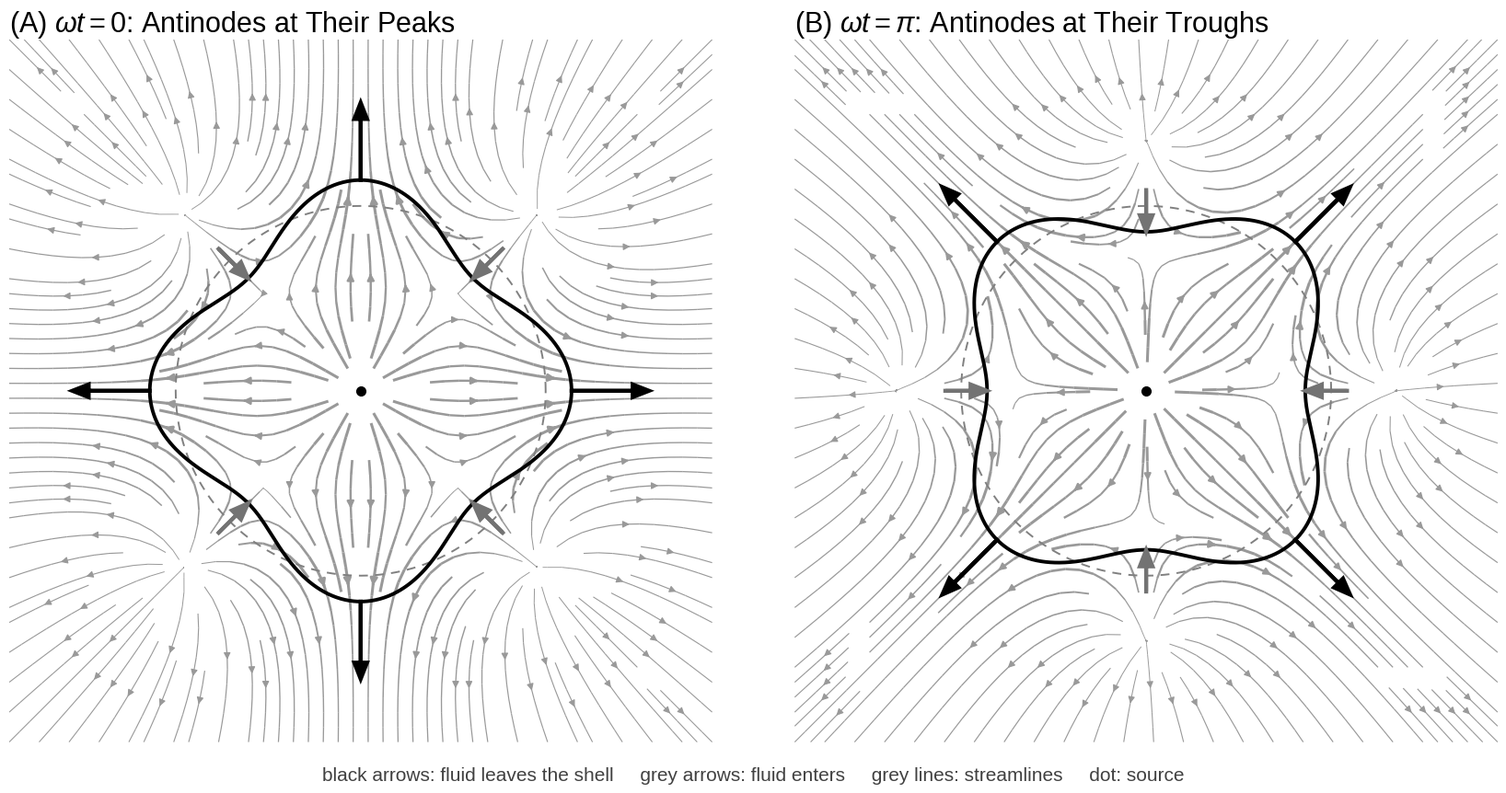

Recreate this plot in Python.
"""Flow through a permeable vibrating shell at the two extremes of the antinodes (one slice).

    python shell_flow_extremes.py                       # mode 4, writes shell_flow_extremes.png and .pdf
    python shell_flow_extremes.py --mode 6 --q0 0.2

The shell sits at r = R + w with w = W0 cos(wt) cos(m theta). At the two extremes, wt = 0 and
wt = pi, the shell is still (dw/dt = 0), so the flow through it is q = q0 + k w along the normal.
Qualitative flow field in the slice: an incompressible, irrotational flow that matches this
radial flow at r = R, built from a central source (steady part q0) and the mode (part k w):

    inside   phi = q0 R ln r + s (k W0 R / m) (r / R)^m  cos(m theta)
    outside  phi = q0 R ln r - s (k W0 R / m) (R / r)^m  cos(m theta),     s = cos(wt) = +1 or -1

so u_r(R) = q0 + s k W0 cos(m theta) on both sides. Streamlines in grey, shell in black,
flow through the shell as arrows along the shell normal: black where fluid leaves, grey where it enters.
"""
import argparse

import numpy as np
import matplotlib

matplotlib.use("Agg")
import matplotlib.pyplot as plt  # noqa: E402


def paper_style():
    plt.rcParams.update({
        "font.family": "sans-serif", "font.sans-serif": ["Liberation Sans", "Arial", "Helvetica", "DejaVu Sans"],
        "mathtext.fontset": "custom", "mathtext.rm": "Liberation Sans", "mathtext.it": "Liberation Sans:italic",
        "axes.titleweight": "normal", "axes.titlelocation": "left", "axes.titlesize": 22,
        "font.size": 20, "legend.fontsize": 15, "legend.frameon": False,
        "figure.facecolor": "white", "savefig.facecolor": "white", "pdf.fonttype": 42,
    })


def velocity(x, y, R, m, q0, kW, s):
    """Cartesian velocity of the potential flow above (s = +1 or -1)."""
    r = np.hypot(x, y)
    th = np.arctan2(y, x)
    inside = r < R
    rr = np.where(r == 0, 1e-9, r)
    # radial and angular components
    ur_in = q0 * R / rr + s * kW * (rr / R) ** (m - 1) * np.cos(m * th)
    ut_in = -s * kW * (rr / R) ** (m - 1) * np.sin(m * th)
    ur_out = q0 * R / rr + s * kW * (R / rr) ** (m + 1) * np.cos(m * th)
    ut_out = -s * kW * (R / rr) ** (m + 1) * np.sin(m * th)
    ur = np.where(inside, ur_in, ur_out)
    ut = np.where(inside, ut_in, ut_out)
    return ur * np.cos(th) - ut * np.sin(th), ur * np.sin(th) + ut * np.cos(th)


def panel(ax, R, m, A, q0, kW, s, title):
    n = 400
    g = np.linspace(-1.9, 1.9, n)
    X, Y = np.meshgrid(g, g)
    U, V = velocity(X, Y, R, m, q0, kW, s)
    speed = np.hypot(U, V)
    core = np.hypot(X, Y) < 0.12 * R                       # hide the point source at the center
    U, V = np.where(core, np.nan, U), np.where(core, np.nan, V)
    lw = 0.6 + 1.6 * np.clip(speed / np.nanpercentile(speed, 95), 0, 1)
    ax.streamplot(X, Y, U, V, color="0.6", linewidth=lw, density=1.6, arrowsize=1.1, arrowstyle="-|>")
    th = np.linspace(0, 2 * np.pi, 1200)
    rs = R + s * A * np.cos(m * th)
    ax.plot(R * np.cos(th), R * np.sin(th), color="0.5", lw=1.4, ls=(0, (5, 4)))
    ax.plot(rs * np.cos(th), rs * np.sin(th), color="k", lw=2.8)
    # flow through the shell along the normal, at the antinodes
    for t in np.arange(2 * m) * np.pi / m:
        r0 = R + s * A * np.cos(m * t)
        dr = -s * A * m * np.sin(m * t)                    # zero at an antinode: normal along the radius
        er, et = np.array([np.cos(t), np.sin(t)]), np.array([-np.sin(t), np.cos(t)])
        nrm = r0 * er - dr * et
        nrm /= np.linalg.norm(nrm)
        q = q0 + s * kW * np.cos(m * t)
        p = r0 * er
        L = 0.42 * q / (q0 + kW)
        col = "k" if q > 0 else "0.45"
        start = p if q > 0 else p - L * nrm
        ax.arrow(*start, *(L * nrm) if q > 0 else (L * nrm), color=col, lw=3.0, head_width=0.07,
                 head_length=0.09, length_includes_head=True, zorder=5)
    ax.plot(0, 0, "o", color="k", ms=7, zorder=6)
    ax.set_aspect("equal")
    ax.set_xlim(-1.9, 1.9)
    ax.set_ylim(-1.9, 1.9)
    ax.axis("off")
    ax.set_title(title)


def main():
    p = argparse.ArgumentParser(description=__doc__.splitlines()[0])
    p.add_argument("--mode", type=int, default=4)
    p.add_argument("--amp", type=float, default=0.14, help="drawn shell amplitude, in units of R")
    p.add_argument("--q0", type=float, default=0.3, help="steady outflow from the source, relative to k W0")
    p.add_argument("--out", default="shell_flow_extremes")
    a = p.parse_args()
    paper_style()
    fig, axes = plt.subplots(1, 2, figsize=(17, 9.2), gridspec_kw=dict(wspace=0.05, left=0.01, right=0.99,
                                                                        top=0.9, bottom=0.07))
    R, kW = 1.0, 1.0
    panel(axes[0], R, a.mode, a.amp, a.q0, kW, +1, r"(A) $\omega t = 0$: Antinodes at Their Peaks")
    panel(axes[1], R, a.mode, a.amp, a.q0, kW, -1, r"(B) $\omega t = \pi$: Antinodes at Their Troughs")
    fig.text(0.5, 0.025, "black arrows: fluid leaves the shell     grey arrows: fluid enters     "
             "grey lines: streamlines     dot: source", ha="center", fontsize=15, color="0.25")
    for ext in ("png", "pdf"):
        fig.savefig(f"{a.out}.{ext}", dpi=200)
    print(f"saved {a.out}.png")


if __name__ == "__main__":
    main()
